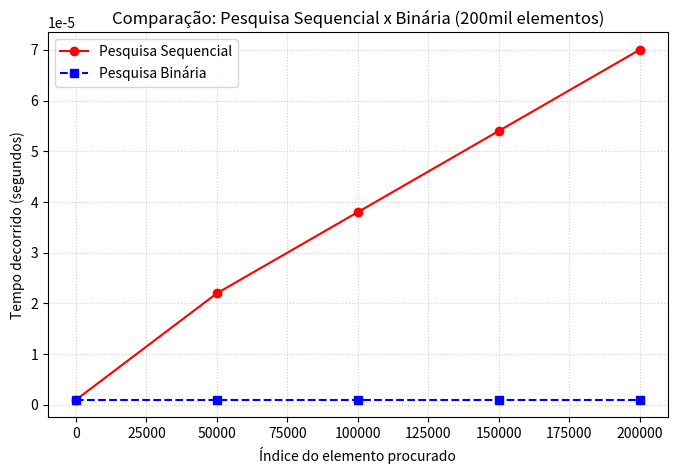

Write Python code to recreate this figure.
import matplotlib.pyplot as plt
import matplotlib.ticker as ticker

x = [0, 50000, 100000, 150000, 199999]

y_sequencial = [0.000001, 0.000022, 0.000038, 0.000054, 0.000070]
y_binaria = [0.000001, 0.000001, 0.000001, 0.000001, 0.000001]

fig, ax = plt.subplots(figsize=(8, 5))

ax.plot(x, y_sequencial, label='Pesquisa Sequencial', color='red', marker='o', linestyle='-')
ax.plot(x, y_binaria, label='Pesquisa Binária', color='blue', marker='s', linestyle='--')

ax.set_title("Comparação: Pesquisa Sequencial x Binária (200mil elementos)")
ax.set_xlabel("Índice do elemento procurado")
ax.set_ylabel("Tempo decorrido (segundos)")
ax.xaxis.set_major_locator(ticker.MaxNLocator(integer=True))

ax.legend()

ax.grid(True, linestyle=':', alpha=0.6)

plt.savefig("grafico_comparativo_pesquisas_tempo.png", dpi=300, bbox_inches="tight")
